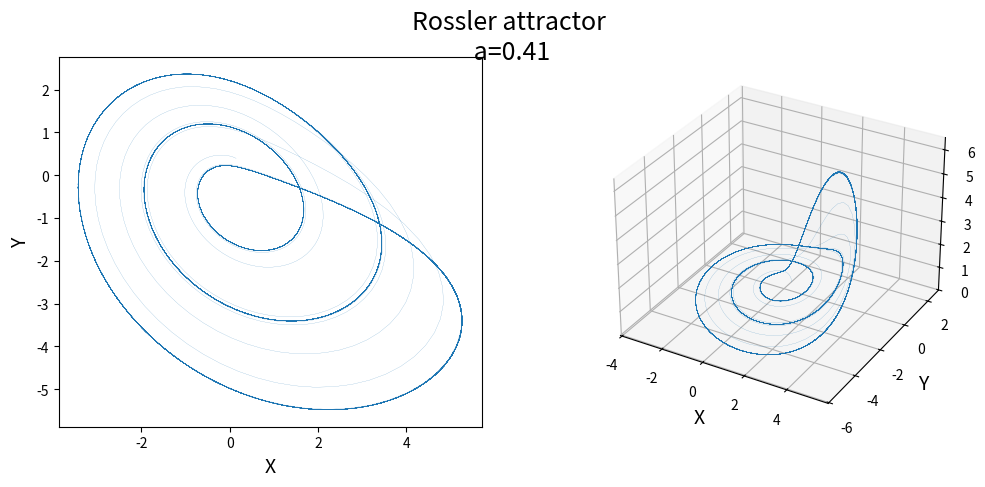

This figure's Python source:
#######################
# [redacted]
#Complex Systems      #
# [redacted]
#######################

#plot atractor 3D and 2D with Rugge Kutta
import math, random
import matplotlib.pyplot as plt
import matplotlib as mpl
from mpl_toolkits.mplot3d import Axes3D



# Step Size
h = .1
#Initial conditions for Rossler system
x = 0
y = 0
z = 0

# Parameters for the Rossler System
a = .41 #.3
b = 2   #2
c = 4   #4



# Functions that define the system
def f(x,y,z):
	global a,b,c
	dxdt = -y-z
	return dxdt

def g(x,y,z):
	global a,b,c
	dydt = x + a * y
	return dydt

def e(x,y,z):
	global a,b,c
	dzdt = b + z * (x - c)
	return dzdt

# randomly perturb the initial conditions to create variable time series
x = x + random.random() / 2.0
y = y + random.random() / 2.0
z = z + random.random() / 2.0

dataX0 = []
dataY0 = []
dataZ0 = []
yList = []
xList = []
zList = []
tList = []
lamdaList = []
lyapunovList = []

t = 1

xList.append(x)
yList.append(y)
zList.append(z)
tList.append(z)
# Use the 4th order Runge-Kutta method
def rk4o(x, y, z):
	global h
	k1x = h*f(x, y, z)
	k1y = h*g(x, y, z)
	k1z = h*e(x, y, z)

	k2x = h*f(x + k1x/2.0, y + k1y/2.0, z + k1z/2.0)
	k2y = h*g(x + k1x/2.0, y + k1y/2.0, z + k1z/2.0)
	k2z = h*e(x + k1x/2.0, y + k1y/2.0, z + k1z/2.0)

	k3x = h*f(x + k2x/2.0, y + k2y/2.0, z + k2z/2.0)
	k3y = h*g(x + k2x/2.0, y + k2y/2.0, z + k2z/2.0)
	k3z = h*e(x + k2x/2.0, y + k2y/2.0, z + k2z/2.0)

	k4x = h*f(x + k3x, y + k3y, z + k3z)
	k4y = h*g(x + k3x, y + k3y, z + k3z)
	k4z = h*e(x + k3x, y + k3y, z + k3z)

	x = x + k1x/6.0 + k2x/3.0 + k3x/3.0 + k4x/6.0
	y = y + k1y/6.0 + k2y/3.0 + k3y/3.0 + k4y/6.0
	z = z + k1z/6.0 + k2z/3.0 + k3z/3.0 + k4z/6.0

	return [x,y,z]

t = 1
changeInTime = h
startLE = True
perturb=0
while changeInTime < 2000: # Perform 20000 / h iterations

	[x,y,z] = rk4o(xList[t-1], yList[t-1], zList[t-1])

	xList.append(x)
	yList.append(y)
	zList.append(z)
	tList.append(t) 
	if 200 < changeInTime: # Remove the transient after 200 / h iterations
		if startLE:
			cx = xList[t-1] + perturb
			cy = yList[t-1]
			cz = zList[t-1]
			startLE = False

	t = t + 1
	#tList.append(t) 
	#t = t + 1
	changeInTime += h


print(len(tList))
print(len(xList))
#plt.plot(xList, yList, '-', linewidth=0.1)  #2D
#f, axarr = plt.subplots(2, sharex=True)

fig = plt.figure(figsize=plt.figaspect(.4),facecolor='white')
fig.suptitle('Rossler attractor\n a=%s'%(str(a)),fontsize=18)
ax = fig.add_subplot(1,2,1)
ax.plot(xList, yList, '-', linewidth=0.1)
ax.set_xlabel('X', fontsize=14)
ax.set_ylabel('Y', fontsize=14)

ax = fig.add_subplot(1,2,2,projection='3d')
ax.plot(xList, yList, zList, '-', linewidth=0.1) 
ax.set_xlabel('X', fontsize=14)
ax.set_ylabel('Y', fontsize=14)
ax.set_zlabel('Z', fontsize=14)


plt.show()


